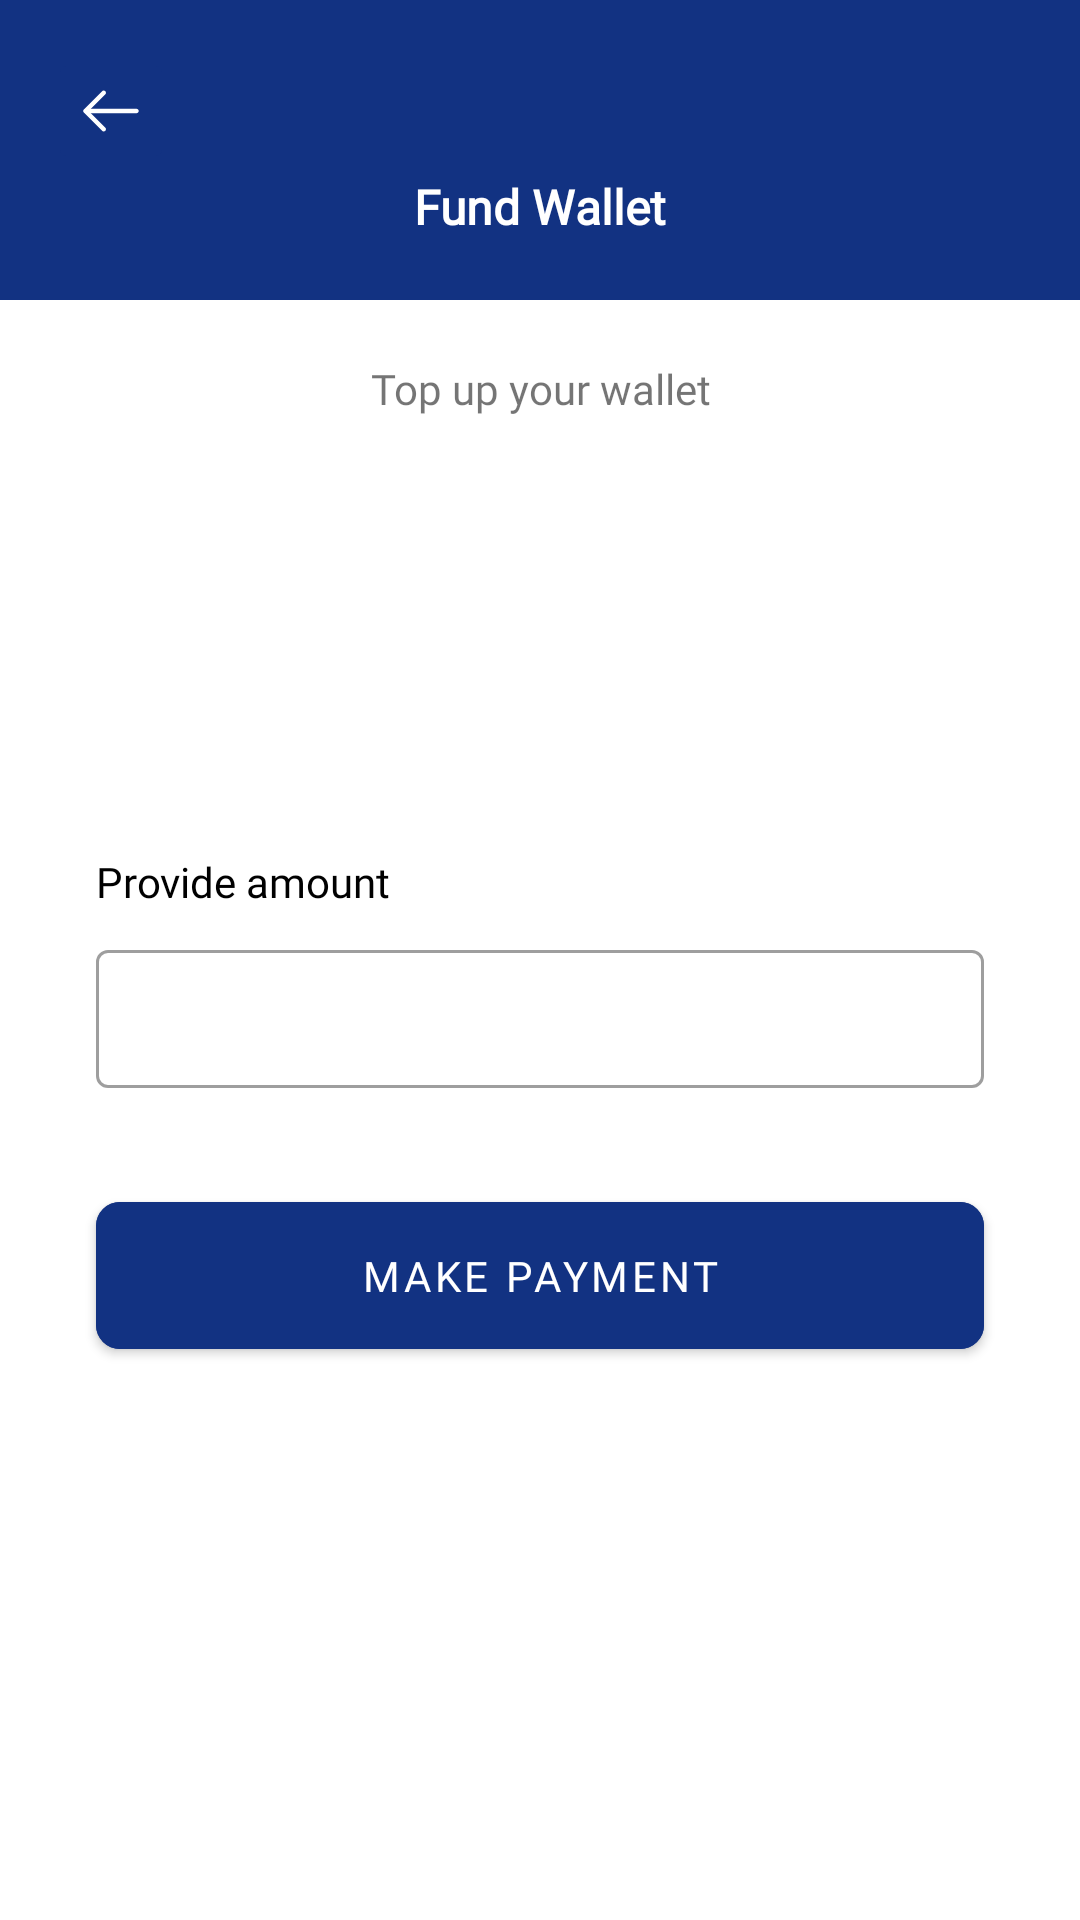

Android layout source for this screen:
<!-- AndroidManifest.xml: application theme Theme.TransApp -->
<!-- res/layout/fragment_payment.xml -->
<?xml version="1.0" encoding="utf-8"?>
<androidx.constraintlayout.widget.ConstraintLayout xmlns:android="http://schemas.android.com/apk/res/android"
    xmlns:app="http://schemas.android.com/apk/res-auto"
    android:layout_width="match_parent"
    android:layout_height="match_parent"
    xmlns:tools="http://schemas.android.com/tools"
    tools:context=".ui.fragment.PaymentFragment"
    app:layout_behavior="@string/bottom_sheet_behavior">

    <androidx.constraintlayout.widget.ConstraintLayout
        android:id="@+id/constraintLayout5"
        android:layout_width="match_parent"
        android:layout_height="100dp"
        android:background="@color/dark_blue"
        app:layout_constraintEnd_toEndOf="parent"
        app:layout_constraintStart_toStartOf="parent"
        app:layout_constraintTop_toTopOf="parent">

        <TextView
            android:layout_width="wrap_content"
            android:layout_height="wrap_content"
            android:fontFamily="@font/nunito_sans_extrabold"
            android:text="Fund Wallet"
            android:textColor="@color/white"
            android:layout_marginHorizontal="32dp"
            android:textSize="16sp"
            android:textStyle="bold"
            app:layout_constraintEnd_toEndOf="parent"
            app:layout_constraintStart_toStartOf="parent"
            app:layout_constraintTop_toBottomOf="@+id/backArrowIV" />

        <androidx.appcompat.widget.AppCompatImageButton
            android:id="@+id/backArrowIV"
            android:layout_width="42dp"
            android:layout_height="42dp"
            android:layout_marginStart="16dp"
            android:layout_marginTop="16dp"
            android:padding="8dp"
            android:backgroundTint="@color/dark_blue"
            android:src="@drawable/ic_arrow_left"
            app:layout_constraintStart_toStartOf="parent"
            app:layout_constraintTop_toTopOf="parent" />

    </androidx.constraintlayout.widget.ConstraintLayout>

    <com.google.android.material.textview.MaterialTextView
        android:id="@+id/promptTV"
        android:layout_width="wrap_content"
        android:layout_height="wrap_content"
        android:layout_marginTop="20dp"
        android:fontFamily="@font/nunito_sans_bold"
        android:text="Top up your wallet"
        android:textAlignment="center"
        app:layout_constraintEnd_toEndOf="parent"
        app:layout_constraintStart_toStartOf="parent"
        app:layout_constraintTop_toBottomOf="@+id/constraintLayout5" />

    <androidx.appcompat.widget.LinearLayoutCompat
        android:layout_width="match_parent"
        android:layout_height="0dp"
        android:orientation="vertical"
        android:gravity="center"
        app:layout_constraintBottom_toBottomOf="parent"
        app:layout_constraintEnd_toEndOf="parent"
        app:layout_constraintStart_toStartOf="parent"
        app:layout_constraintTop_toBottomOf="@+id/constraintLayout5">

       <androidx.constraintlayout.widget.ConstraintLayout
           android:layout_width="match_parent"
           android:layout_height="wrap_content">

           <com.google.android.material.textview.MaterialTextView
               android:id="@+id/provideAmount"
               android:layout_width="wrap_content"
               android:layout_height="wrap_content"
               android:layout_gravity="start"
               android:fontFamily="@font/nunito_sans_bold"
               android:text="Provide amount"
               android:textColor="?colorOnSurface"
               app:layout_constraintStart_toStartOf="@+id/amountTIP"
               app:layout_constraintTop_toTopOf="parent" />

           <com.google.android.material.textfield.TextInputLayout
               android:id="@+id/amountTIP"
               style="@style/Widget.MaterialComponents.TextInputLayout.OutlinedBox"
               android:layout_width="match_parent"
               android:layout_height="wrap_content"
               android:layout_marginHorizontal="32dp"
               android:layout_marginTop="8dp"
               app:layout_constraintEnd_toEndOf="parent"
               app:layout_constraintStart_toStartOf="parent"
               app:layout_constraintTop_toBottomOf="@+id/provideAmount">

               <com.google.android.material.textfield.TextInputEditText
                   android:id="@+id/amountET"
                   android:layout_width="match_parent"
                   android:layout_height="46dp"
                   android:inputType="number"
                   android:padding="0dp"
                   android:singleLine="true" />
           </com.google.android.material.textfield.TextInputLayout>


           <com.google.android.material.progressindicator.CircularProgressIndicator
               android:id="@+id/progressIndicator"
               android:layout_width="wrap_content"
               android:layout_height="wrap_content"
               android:indeterminate="true"
               android:visibility="invisible"
               app:indicatorColor="@color/dark_blue"
               app:layout_constraintBottom_toBottomOf="@+id/makePaymentBTN"
               app:layout_constraintEnd_toEndOf="@+id/makePaymentBTN"
               app:layout_constraintStart_toStartOf="@+id/makePaymentBTN"
               app:layout_constraintTop_toTopOf="@+id/makePaymentBTN"
               app:trackColor="@color/sky_blue" />

           <com.google.android.material.button.MaterialButton
               android:id="@+id/makePaymentBTN"
               android:layout_width="match_parent"
               android:layout_height="wrap_content"
               android:layout_gravity="bottom"
               android:layout_marginHorizontal="32dp"
               android:layout_marginTop="32dp"
               android:backgroundTint="@color/dark_blue"
               android:fontFamily="@font/nunito_sans_bold"
               android:padding="15dp"
               android:text="MAKE PAYMENT"
               android:textColor="@color/white"
               app:cornerRadius="8dp"
               app:layout_constraintBottom_toBottomOf="parent"
               app:layout_constraintEnd_toEndOf="parent"
               app:layout_constraintStart_toStartOf="parent"
               app:layout_constraintTop_toBottomOf="@id/amountTIP" />
       </androidx.constraintlayout.widget.ConstraintLayout>


    </androidx.appcompat.widget.LinearLayoutCompat>

</androidx.constraintlayout.widget.ConstraintLayout>
<!-- resources referenced by this layout -->
<resources>
  <color name="dark_blue">#123282</color>
  <color name="sky_blue">#DFE6F8</color>
  <color name="white">#FFFFFFFF</color>
  <!-- drawable ic_arrow_left (drawable) -->
  <vector xmlns:android="http://schemas.android.com/apk/res/android"
      android:width="24dp"
      android:height="24dp"
      android:viewportWidth="24"
      android:viewportHeight="24">
    <path
        android:pathData="M9.57,18.8191C9.38,18.8191 9.19,18.7491 9.04,18.5991L2.97,12.5291C2.68,12.2391 2.68,11.7591 2.97,11.4691L9.04,5.3991C9.33,5.1091 9.81,5.1091 10.1,5.3991C10.39,5.6891 10.39,6.1691 10.1,6.4591L4.56,11.9991L10.1,17.5391C10.39,17.8291 10.39,18.3091 10.1,18.5991C9.96,18.7491 9.76,18.8191 9.57,18.8191Z"
        android:fillColor="#ffffff"/>
    <path
        android:pathData="M20.5,12.75H3.67C3.26,12.75 2.92,12.41 2.92,12C2.92,11.59 3.26,11.25 3.67,11.25H20.5C20.91,11.25 21.25,11.59 21.25,12C21.25,12.41 20.91,12.75 20.5,12.75Z"
        android:fillColor="#ffffff"/>
  </vector>
  <style name="Theme.TransApp" parent="Theme.MaterialComponents.Light.NoActionBar">
          
          <item name="colorPrimary">@color/dark_blue</item>
          <item name="colorPrimaryVariant">@color/dark_blue</item>
          <item name="colorOnPrimary">@color/white</item>
          
          <item name="colorSecondary">@color/dark_blue</item>
          <item name="colorSecondaryVariant">@color/teal_700</item>
          <item name="colorOnSecondary">@color/white</item>
          
          <item name="android:statusBarColor" tools:targetApi="l">@color/dark_blue</item>
          <item name="android:windowDrawsSystemBarBackgrounds">true</item>
          <item name="android:windowLightStatusBar" tools:targetApi="m">false</item>
          
  
      </style>
  <color name="teal_700">#FF018786</color>
</resources>
